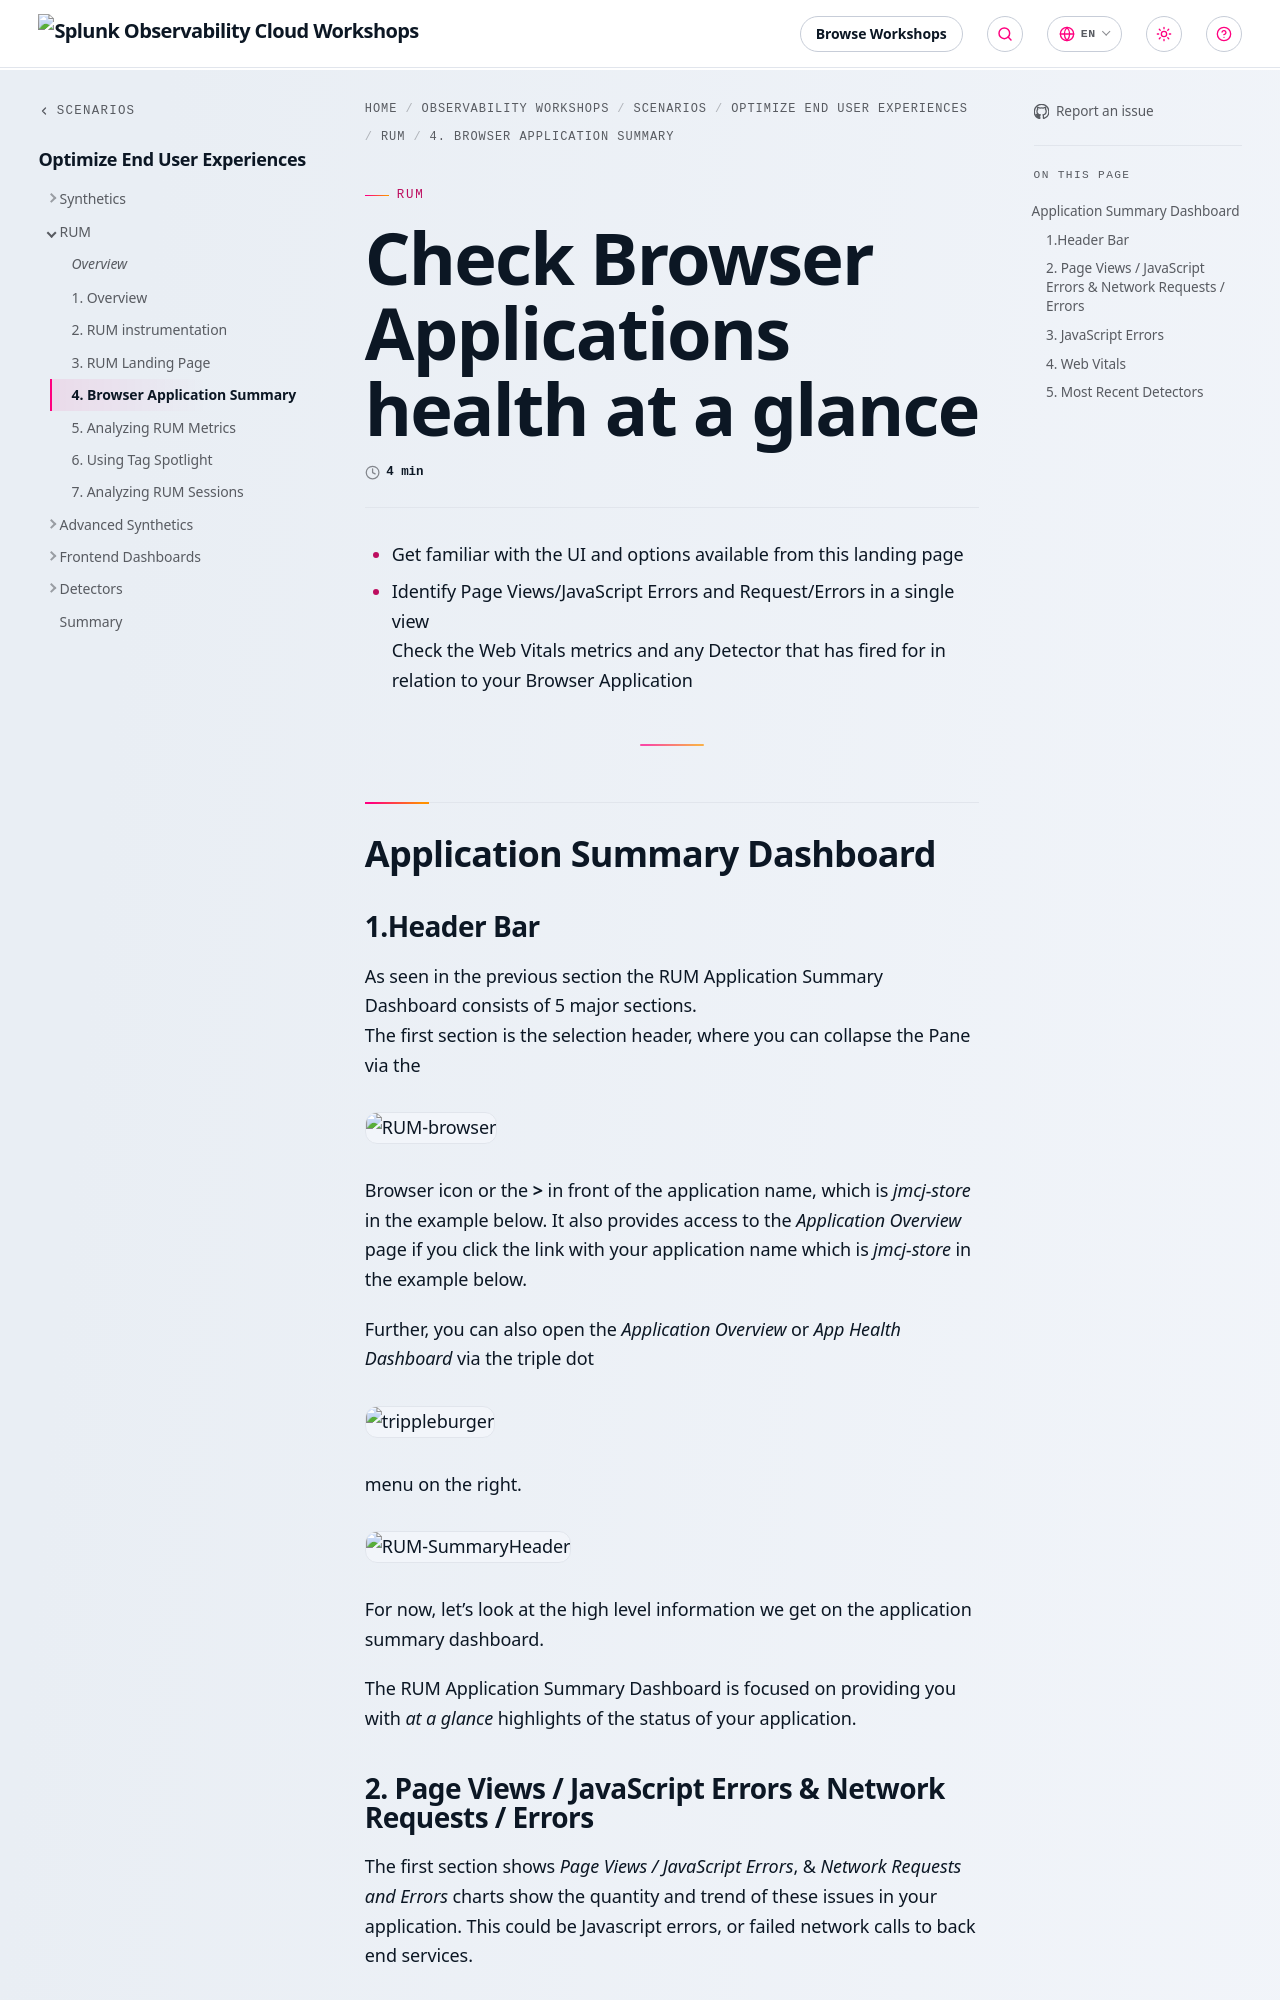

repository: splunk/observability-workshop · page: en/scenarios/optimize-end-user-experiences/2-rum/4-browser-summary/index.html · generator: mkdocs

---
title: Check Browser Applications health at a glance
linkTitle: 4. Browser Application Summary
weight: 4
---

* Get familiar with the UI and options available from this landing page
* Identify Page Views/JavaScript Errors and Request/Errors in a single view </br>
  Check the Web Vitals metrics and any Detector that has fired for in relation to your Browser Application

---

## Application Summary Dashboard

### 1.Header Bar

As seen in the previous section the RUM Application Summary Dashboard consists of 5 major sections.</br>
The first section is the selection header, where you can collapse the Pane via the ![RUM-browser](../images/browser.png?classes=inline&height=25px) Browser icon or the **>** in front of the application name, which is *jmcj-store* in the example below. It also provides access to the *Application Overview* page if you click the link with your application name which is *jmcj-store* in the example below.

Further, you can also open the *Application Overview*  or *App Health Dashboard* via the triple dot ![trippleburger](../images/trippleburger.png?classes=inline&height=25px) menu on the right.

![RUM-SummaryHeader](../images/summaryHeader.png)

For now, let's look at the high level information we get on the application summary dashboard.

The RUM Application Summary Dashboard is focused on providing you with *at a glance* highlights of the status of your application.
